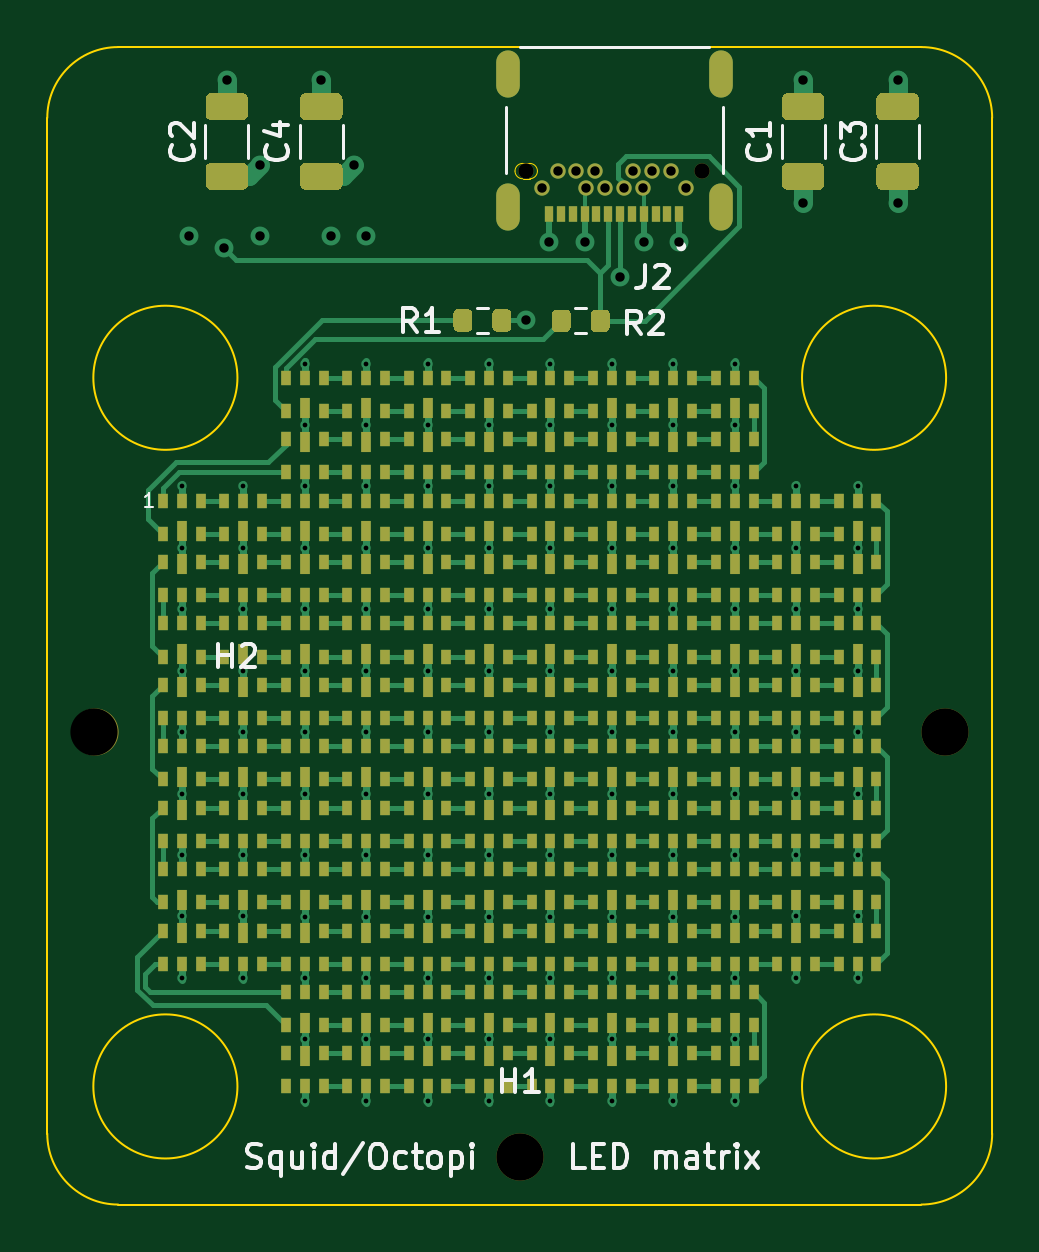
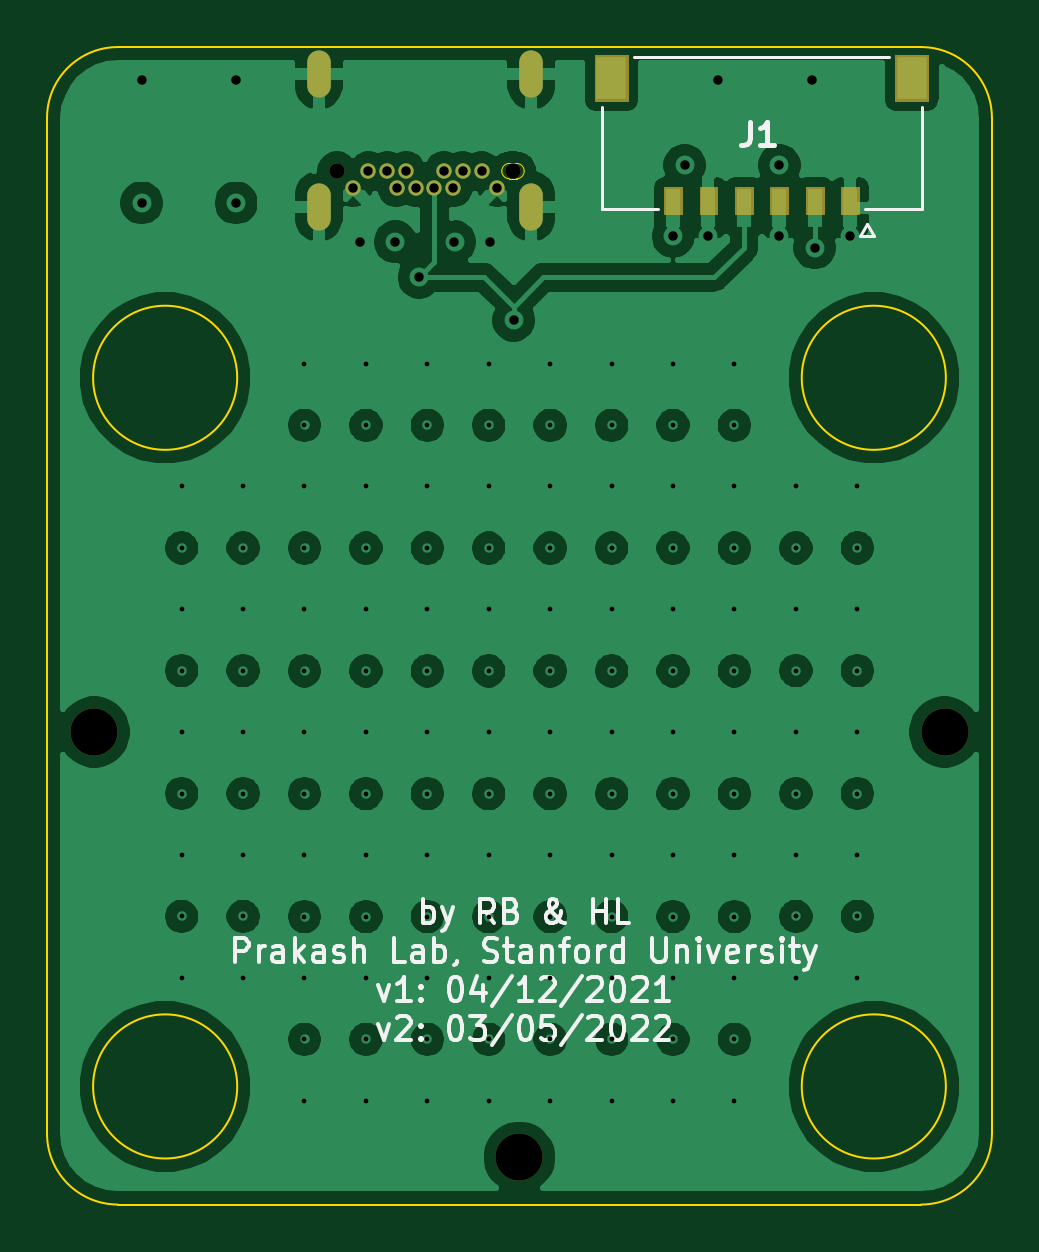
Circuit board: 13 layer files. Board 40.0 x 49.0 mm.
- bottom_copper: LED_array-B_Cu.gbr (159155 bytes)
- bottom_mask: LED_array-B_Mask.gbr (3162 bytes)
- paste: LED_array-B_Paste.gbr (776 bytes)
- bottom_silk: LED_array-B_SilkS.gbr (17357 bytes)
- outline: LED_array-Edge_Cuts.gbr (1781 bytes)
- top_copper: LED_array-F_Cu.gbr (58772 bytes)
- top_mask: LED_array-F_Mask.gbr (25130 bytes)
- paste: LED_array-F_Paste.gbr (24540 bytes)
- top_silk: LED_array-F_SilkS.gbr (11536 bytes)
- inner_copper: LED_array-In1_Cu.gbr (170453 bytes)
- inner_copper: LED_array-In2_Cu.gbr (5020 bytes)
- drill: LED_array-NPTH.drl (408 bytes)
- drill: LED_array-PTH.drl (3231 bytes)

=== bottom_copper: LED_array-B_Cu.gbr (159155 bytes, source omitted) ===
=== bottom_mask: LED_array-B_Mask.gbr ===
G04 #@! TF.GenerationSoftware,KiCad,Pcbnew,(5.1.9-0-10_14)*
G04 #@! TF.CreationDate,2022-03-05T13:35:39-08:00*
G04 #@! TF.ProjectId,LED_array,4c45445f-6172-4726-9179-2e6b69636164,rev?*
G04 #@! TF.SameCoordinates,Original*
G04 #@! TF.FileFunction,Soldermask,Bot*
G04 #@! TF.FilePolarity,Negative*
%FSLAX46Y46*%
G04 Gerber Fmt 4.6, Leading zero omitted, Abs format (unit mm)*
G04 Created by KiCad (PCBNEW (5.1.9-0-10_14)) date 2022-03-05 13:35:39*
%MOMM*%
%LPD*%
G01*
G04 APERTURE LIST*
%ADD10C,0.010000*%
%ADD11C,2.000000*%
%ADD12C,0.650000*%
%ADD13O,1.000000X2.000000*%
G04 APERTURE END LIST*
D10*
G36*
X46376200Y-26923800D02*
G01*
X45623800Y-26923800D01*
X45623800Y-28076200D01*
X46376200Y-28076200D01*
X46376200Y-26923800D01*
G37*
X46376200Y-26923800D02*
X45623800Y-26923800D01*
X45623800Y-28076200D01*
X46376200Y-28076200D01*
X46376200Y-26923800D01*
G36*
X56806200Y-21333800D02*
G01*
X55403800Y-21333800D01*
X55403800Y-23286200D01*
X56806200Y-23286200D01*
X56806200Y-21333800D01*
G37*
X56806200Y-21333800D02*
X55403800Y-21333800D01*
X55403800Y-23286200D01*
X56806200Y-23286200D01*
X56806200Y-21333800D01*
G36*
X44096200Y-21333800D02*
G01*
X42693800Y-21333800D01*
X42693800Y-23286200D01*
X44096200Y-23286200D01*
X44096200Y-21333800D01*
G37*
X44096200Y-21333800D02*
X42693800Y-21333800D01*
X42693800Y-23286200D01*
X44096200Y-23286200D01*
X44096200Y-21333800D01*
G36*
X47876200Y-26923800D02*
G01*
X47123800Y-26923800D01*
X47123800Y-28076200D01*
X47876200Y-28076200D01*
X47876200Y-26923800D01*
G37*
X47876200Y-26923800D02*
X47123800Y-26923800D01*
X47123800Y-28076200D01*
X47876200Y-28076200D01*
X47876200Y-26923800D01*
G36*
X49376200Y-26923800D02*
G01*
X48623800Y-26923800D01*
X48623800Y-28076200D01*
X49376200Y-28076200D01*
X49376200Y-26923800D01*
G37*
X49376200Y-26923800D02*
X48623800Y-26923800D01*
X48623800Y-28076200D01*
X49376200Y-28076200D01*
X49376200Y-26923800D01*
G36*
X50876200Y-26923800D02*
G01*
X50123800Y-26923800D01*
X50123800Y-28076200D01*
X50876200Y-28076200D01*
X50876200Y-26923800D01*
G37*
X50876200Y-26923800D02*
X50123800Y-26923800D01*
X50123800Y-28076200D01*
X50876200Y-28076200D01*
X50876200Y-26923800D01*
G36*
X52376200Y-26923800D02*
G01*
X51623800Y-26923800D01*
X51623800Y-28076200D01*
X52376200Y-28076200D01*
X52376200Y-26923800D01*
G37*
X52376200Y-26923800D02*
X51623800Y-26923800D01*
X51623800Y-28076200D01*
X52376200Y-28076200D01*
X52376200Y-26923800D01*
G36*
X53876200Y-26923800D02*
G01*
X53123800Y-26923800D01*
X53123800Y-28076200D01*
X53876200Y-28076200D01*
X53876200Y-26923800D01*
G37*
X53876200Y-26923800D02*
X53123800Y-26923800D01*
X53123800Y-28076200D01*
X53876200Y-28076200D01*
X53876200Y-26923800D01*
D11*
X78000000Y-50000000D03*
X42000000Y-50000000D03*
X60000000Y-68000000D03*
D12*
X60950000Y-26950000D03*
X61600000Y-26250000D03*
X62400000Y-26250000D03*
X62800000Y-26950000D03*
X63200000Y-26250000D03*
X63600000Y-26950000D03*
X64400000Y-26950000D03*
X64800000Y-26250000D03*
X65200000Y-26950000D03*
X65600000Y-26250000D03*
X66400000Y-26250000D03*
X67050000Y-26950000D03*
X60275000Y-26250000D03*
X67725000Y-26250000D03*
D13*
X68500000Y-27750000D03*
X59500000Y-27750000D03*
X68500000Y-22150000D03*
X59500000Y-22150000D03*
M02*

=== paste: LED_array-B_Paste.gbr ===
G04 #@! TF.GenerationSoftware,KiCad,Pcbnew,(5.1.9-0-10_14)*
G04 #@! TF.CreationDate,2022-03-05T13:35:39-08:00*
G04 #@! TF.ProjectId,LED_array,4c45445f-6172-4726-9179-2e6b69636164,rev?*
G04 #@! TF.SameCoordinates,Original*
G04 #@! TF.FileFunction,Paste,Bot*
G04 #@! TF.FilePolarity,Positive*
%FSLAX46Y46*%
G04 Gerber Fmt 4.6, Leading zero omitted, Abs format (unit mm)*
G04 Created by KiCad (PCBNEW (5.1.9-0-10_14)) date 2022-03-05 13:35:39*
%MOMM*%
%LPD*%
G01*
G04 APERTURE LIST*
%ADD10R,1.250000X1.800000*%
%ADD11R,0.600000X1.600000*%
G04 APERTURE END LIST*
D10*
X43395000Y-22310000D03*
D11*
X53500000Y-27800000D03*
X52000000Y-27800000D03*
X50500000Y-27800000D03*
X49000000Y-27800000D03*
X47500000Y-27800000D03*
D10*
X56105000Y-22310000D03*
D11*
X46000000Y-27800000D03*
M02*

=== bottom_silk: LED_array-B_SilkS.gbr (17357 bytes, source omitted) ===
=== outline: LED_array-Edge_Cuts.gbr ===
G04 #@! TF.GenerationSoftware,KiCad,Pcbnew,(5.1.9-0-10_14)*
G04 #@! TF.CreationDate,2022-03-05T13:35:39-08:00*
G04 #@! TF.ProjectId,LED_array,4c45445f-6172-4726-9179-2e6b69636164,rev?*
G04 #@! TF.SameCoordinates,Original*
G04 #@! TF.FileFunction,Profile,NP*
%FSLAX46Y46*%
G04 Gerber Fmt 4.6, Leading zero omitted, Abs format (unit mm)*
G04 Created by KiCad (PCBNEW (5.1.9-0-10_14)) date 2022-03-05 13:35:39*
%MOMM*%
%LPD*%
G01*
G04 APERTURE LIST*
G04 #@! TA.AperFunction,Profile*
%ADD10C,0.100000*%
G04 #@! TD*
G04 #@! TA.AperFunction,Profile*
%ADD11C,0.010000*%
G04 #@! TD*
G04 APERTURE END LIST*
D10*
X43000000Y-70000000D02*
G75*
G02*
X40000000Y-67000000I0J3000000D01*
G01*
X77000000Y-21000000D02*
G75*
G02*
X80000000Y-24000000I0J-3000000D01*
G01*
X80000000Y-67000000D02*
G75*
G02*
X77000000Y-70000000I-3000000J0D01*
G01*
X40000000Y-24000000D02*
G75*
G02*
X43000000Y-21000000I3000000J0D01*
G01*
X48050000Y-35000000D02*
G75*
G03*
X48050000Y-35000000I-3050000J0D01*
G01*
X78050000Y-65000000D02*
G75*
G03*
X78050000Y-65000000I-3050000J0D01*
G01*
X48050000Y-65000000D02*
G75*
G03*
X48050000Y-65000000I-3050000J0D01*
G01*
X78050000Y-35000000D02*
G75*
G03*
X78050000Y-35000000I-3050000J0D01*
G01*
X40000000Y-24000000D02*
X40000000Y-67000000D01*
X77000000Y-70000000D02*
X43000000Y-70000000D01*
X80000000Y-24000000D02*
X80000000Y-67000000D01*
X43000000Y-21000000D02*
X77000000Y-21000000D01*
D11*
X60425000Y-26575000D02*
X60125000Y-26575000D01*
X60125000Y-25925000D02*
X60425000Y-25925000D01*
X60125000Y-26575000D02*
G75*
G02*
X59800000Y-26250000I0J325000D01*
G01*
X59800000Y-26250000D02*
G75*
G02*
X60125000Y-25925000I325000J0D01*
G01*
X60425000Y-25925000D02*
G75*
G02*
X60750000Y-26250000I0J-325000D01*
G01*
X60750000Y-26250000D02*
G75*
G02*
X60425000Y-26575000I-325000J0D01*
G01*
M02*

=== top_copper: LED_array-F_Cu.gbr (58772 bytes, source omitted) ===
=== top_mask: LED_array-F_Mask.gbr (25130 bytes, source omitted) ===
=== paste: LED_array-F_Paste.gbr (24540 bytes, source omitted) ===
=== top_silk: LED_array-F_SilkS.gbr (11536 bytes, source omitted) ===
=== inner_copper: LED_array-In1_Cu.gbr (170453 bytes, source omitted) ===
=== inner_copper: LED_array-In2_Cu.gbr ===
G04 #@! TF.GenerationSoftware,KiCad,Pcbnew,(5.1.9-0-10_14)*
G04 #@! TF.CreationDate,2022-03-05T13:35:39-08:00*
G04 #@! TF.ProjectId,LED_array,4c45445f-6172-4726-9179-2e6b69636164,rev?*
G04 #@! TF.SameCoordinates,Original*
G04 #@! TF.FileFunction,Copper,L3,Inr*
G04 #@! TF.FilePolarity,Positive*
%FSLAX46Y46*%
G04 Gerber Fmt 4.6, Leading zero omitted, Abs format (unit mm)*
G04 Created by KiCad (PCBNEW (5.1.9-0-10_14)) date 2022-03-05 13:35:39*
%MOMM*%
%LPD*%
G01*
G04 APERTURE LIST*
G04 #@! TA.AperFunction,ComponentPad*
%ADD10C,0.650000*%
G04 #@! TD*
G04 #@! TA.AperFunction,ComponentPad*
%ADD11O,1.000000X2.000000*%
G04 #@! TD*
G04 #@! TA.AperFunction,ViaPad*
%ADD12C,0.800000*%
G04 #@! TD*
G04 #@! TA.AperFunction,ViaPad*
%ADD13C,0.400000*%
G04 #@! TD*
G04 APERTURE END LIST*
D10*
X60950000Y-26950000D03*
X61600000Y-26250000D03*
X62400000Y-26250000D03*
X62800000Y-26950000D03*
X63200000Y-26250000D03*
X63600000Y-26950000D03*
X64400000Y-26950000D03*
X64800000Y-26250000D03*
X65200000Y-26950000D03*
X65600000Y-26250000D03*
X66400000Y-26250000D03*
X67050000Y-26950000D03*
D11*
X68500000Y-27750000D03*
X59500000Y-27750000D03*
X68500000Y-22150000D03*
X59500000Y-22150000D03*
D12*
X66750000Y-29250000D03*
X76000000Y-22400000D03*
X72000000Y-22400000D03*
X47600000Y-22400000D03*
X51600000Y-22400000D03*
X52000000Y-29000000D03*
X49000000Y-29000000D03*
X46000000Y-29000000D03*
D13*
X71700000Y-39600000D03*
X45700000Y-39600000D03*
X50900000Y-34400000D03*
X53500000Y-34400000D03*
X56100000Y-34400000D03*
X58700000Y-34400000D03*
X61300000Y-34400000D03*
X63900000Y-34400000D03*
X66500000Y-34400000D03*
X69100000Y-34400000D03*
X50900000Y-39600000D03*
X53500000Y-39600000D03*
X56100000Y-39600000D03*
X58700000Y-39600000D03*
X61300000Y-39600000D03*
X63900000Y-39600000D03*
X66500000Y-39600000D03*
X69100000Y-39600000D03*
X50900000Y-44800000D03*
X53500000Y-44800000D03*
X56100000Y-44800000D03*
X58700000Y-44800000D03*
X61300000Y-44800000D03*
X63900000Y-44800000D03*
X66500000Y-44800000D03*
X69100000Y-44800000D03*
X50900000Y-50000000D03*
X53500000Y-50000000D03*
X56100000Y-50000000D03*
X58700000Y-50000000D03*
X61300000Y-50000000D03*
X63900000Y-50000000D03*
X66500000Y-50000000D03*
X69100000Y-50000000D03*
X50900000Y-55200000D03*
X53500000Y-55200000D03*
X56100000Y-55200000D03*
X58700000Y-55200000D03*
X61300000Y-55200000D03*
X63900000Y-55200000D03*
X66500000Y-55200000D03*
X69100000Y-55200000D03*
X50900000Y-60400000D03*
X53500000Y-60400000D03*
X56100000Y-60400000D03*
X58700000Y-60400000D03*
X61300000Y-60400000D03*
X63900000Y-60400000D03*
X66500000Y-60400000D03*
X69100000Y-60400000D03*
X50900000Y-65600000D03*
X53500000Y-65600000D03*
X56100000Y-65600000D03*
X58700000Y-65600000D03*
X61300000Y-65600000D03*
X63900000Y-65600000D03*
X66500000Y-65600000D03*
X69100000Y-65600000D03*
X48300000Y-39600000D03*
X45700000Y-44800000D03*
X48300000Y-44800000D03*
X45700000Y-50000000D03*
X48300000Y-50000000D03*
X45700000Y-55200000D03*
X48300000Y-55200000D03*
X45700000Y-60400000D03*
X48300000Y-60400000D03*
X74300000Y-39600000D03*
X71700000Y-44800000D03*
X74300000Y-44800000D03*
X71700000Y-50000000D03*
X74300000Y-50000000D03*
X71700000Y-55200000D03*
X74300000Y-55200000D03*
X71700000Y-60400000D03*
X74300000Y-60400000D03*
D12*
X61250000Y-29250000D03*
X65250000Y-29250000D03*
X62750000Y-29250000D03*
X53500000Y-29000000D03*
D13*
X71700000Y-42200000D03*
X45700000Y-42200000D03*
X50900000Y-37010000D03*
X53500000Y-37010000D03*
X56100000Y-37010000D03*
X58700000Y-37010000D03*
X61300000Y-37010000D03*
X63900000Y-37010000D03*
X66500000Y-37010000D03*
X69100000Y-37010000D03*
X50900000Y-42210000D03*
X53500000Y-42210000D03*
X56100000Y-42210000D03*
X58700000Y-42210000D03*
X61300000Y-42210000D03*
X63900000Y-42210000D03*
X66500000Y-42210000D03*
X69100000Y-42210000D03*
X50900000Y-47410000D03*
X53500000Y-47410000D03*
X56100000Y-47410000D03*
X58700000Y-47410000D03*
X61300000Y-47410000D03*
X63900000Y-47410000D03*
X66500000Y-47410000D03*
X69100000Y-47410000D03*
X50900000Y-52610000D03*
X53500000Y-52610000D03*
X56100000Y-52610000D03*
X58700000Y-52610000D03*
X61300000Y-52610000D03*
X63900000Y-52610000D03*
X66500000Y-52610000D03*
X69100000Y-52610000D03*
X50900000Y-57810000D03*
X53500000Y-57810000D03*
X56100000Y-57810000D03*
X58700000Y-57810000D03*
X61300000Y-57810000D03*
X63900000Y-57810000D03*
X66500000Y-57810000D03*
X69100000Y-57810000D03*
X50900000Y-63010000D03*
X53500000Y-63010000D03*
X56100000Y-63010000D03*
X58700000Y-63010000D03*
X61300000Y-63010000D03*
X63900000Y-63010000D03*
X66500000Y-63010000D03*
X69100000Y-63010000D03*
X48300000Y-42200000D03*
X45700000Y-47400000D03*
X48300000Y-47400000D03*
X45700000Y-52600000D03*
X48300000Y-52600000D03*
X45700000Y-57800000D03*
X48300000Y-57800000D03*
X74300000Y-42200000D03*
X71700000Y-47400000D03*
X74300000Y-47400000D03*
X71700000Y-52600000D03*
X74300000Y-52600000D03*
X71700000Y-57800000D03*
X74300000Y-57800000D03*
D12*
X76000000Y-27600000D03*
X72000000Y-27600000D03*
X53000000Y-26000000D03*
X49000000Y-26000000D03*
X64250000Y-30750000D03*
X60250000Y-32570000D03*
X47500000Y-29500000D03*
M02*

=== drill: LED_array-NPTH.drl ===
M48
; DRILL file {KiCad (5.1.9-0-10_14)} date Saturday, March 05, 2022 at 01:35:36 PM
; FORMAT={-:-/ absolute / inch / decimal}
; #@! TF.CreationDate,2022-03-05T13:35:36-08:00
; #@! TF.GenerationSoftware,Kicad,Pcbnew,(5.1.9-0-10_14)
; #@! TF.FileFunction,NonPlated,1,4,NPTH
FMAT,2
INCH
T1C0.0256
T2C0.0787
%
G90
G05
T1
X2.373Y-1.0335
X2.6663Y-1.0335
T2
X1.6535Y-1.9685
X2.3622Y-2.6772
X3.0709Y-1.9685
T0
M30

=== drill: LED_array-PTH.drl ===
M48
; DRILL file {KiCad (5.1.9-0-10_14)} date Saturday, March 05, 2022 at 01:35:36 PM
; FORMAT={-:-/ absolute / inch / decimal}
; #@! TF.CreationDate,2022-03-05T13:35:36-08:00
; #@! TF.GenerationSoftware,Kicad,Pcbnew,(5.1.9-0-10_14)
; #@! TF.FileFunction,Plated,1,4,PTH
FMAT,2
INCH
T1C0.0079
T2C0.0157
T3C0.0197
%
G90
G05
T1
X1.7992Y-1.5591
X1.7992Y-1.6614
X1.7992Y-1.7638
X1.7992Y-1.8661
X1.7992Y-1.9685
X1.7992Y-2.0709
X1.7992Y-2.1732
X1.7992Y-2.2756
X1.7992Y-2.378
X1.9016Y-1.5591
X1.9016Y-1.6614
X1.9016Y-1.7638
X1.9016Y-1.8661
X1.9016Y-1.9685
X1.9016Y-2.0709
X1.9016Y-2.1732
X1.9016Y-2.2756
X1.9016Y-2.378
X2.0039Y-1.3543
X2.0039Y-1.4571
X2.0039Y-1.5591
X2.0039Y-1.6618
X2.0039Y-1.7638
X2.0039Y-1.8665
X2.0039Y-1.9685
X2.0039Y-2.0713
X2.0039Y-2.1732
X2.0039Y-2.276
X2.0039Y-2.378
X2.0039Y-2.4807
X2.0039Y-2.5827
X2.1063Y-1.3543
X2.1063Y-1.4571
X2.1063Y-1.5591
X2.1063Y-1.6618
X2.1063Y-1.7638
X2.1063Y-1.8665
X2.1063Y-1.9685
X2.1063Y-2.0713
X2.1063Y-2.1732
X2.1063Y-2.276
X2.1063Y-2.378
X2.1063Y-2.4807
X2.1063Y-2.5827
X2.2087Y-1.3543
X2.2087Y-1.4571
X2.2087Y-1.5591
X2.2087Y-1.6618
X2.2087Y-1.7638
X2.2087Y-1.8665
X2.2087Y-1.9685
X2.2087Y-2.0713
X2.2087Y-2.1732
X2.2087Y-2.276
X2.2087Y-2.378
X2.2087Y-2.4807
X2.2087Y-2.5827
X2.311Y-1.3543
X2.311Y-1.4571
X2.311Y-1.5591
X2.311Y-1.6618
X2.311Y-1.7638
X2.311Y-1.8665
X2.311Y-1.9685
X2.311Y-2.0713
X2.311Y-2.1732
X2.311Y-2.276
X2.311Y-2.378
X2.311Y-2.4807
X2.311Y-2.5827
X2.4134Y-1.3543
X2.4134Y-1.4571
X2.4134Y-1.5591
X2.4134Y-1.6618
X2.4134Y-1.7638
X2.4134Y-1.8665
X2.4134Y-1.9685
X2.4134Y-2.0713
X2.4134Y-2.1732
X2.4134Y-2.276
X2.4134Y-2.378
X2.4134Y-2.4807
X2.4134Y-2.5827
X2.5157Y-1.3543
X2.5157Y-1.4571
X2.5157Y-1.5591
X2.5157Y-1.6618
X2.5157Y-1.7638
X2.5157Y-1.8665
X2.5157Y-1.9685
X2.5157Y-2.0713
X2.5157Y-2.1732
X2.5157Y-2.276
X2.5157Y-2.378
X2.5157Y-2.4807
X2.5157Y-2.5827
X2.6181Y-1.3543
X2.6181Y-1.4571
X2.6181Y-1.5591
X2.6181Y-1.6618
X2.6181Y-1.7638
X2.6181Y-1.8665
X2.6181Y-1.9685
X2.6181Y-2.0713
X2.6181Y-2.1732
X2.6181Y-2.276
X2.6181Y-2.378
X2.6181Y-2.4807
X2.6181Y-2.5827
X2.7205Y-1.3543
X2.7205Y-1.4571
X2.7205Y-1.5591
X2.7205Y-1.6618
X2.7205Y-1.7638
X2.7205Y-1.8665
X2.7205Y-1.9685
X2.7205Y-2.0713
X2.7205Y-2.1732
X2.7205Y-2.276
X2.7205Y-2.378
X2.7205Y-2.4807
X2.7205Y-2.5827
X2.8228Y-1.5591
X2.8228Y-1.6614
X2.8228Y-1.7638
X2.8228Y-1.8661
X2.8228Y-1.9685
X2.8228Y-2.0709
X2.8228Y-2.1732
X2.8228Y-2.2756
X2.8228Y-2.378
X2.9252Y-1.5591
X2.9252Y-1.6614
X2.9252Y-1.7638
X2.9252Y-1.8661
X2.9252Y-1.9685
X2.9252Y-2.0709
X2.9252Y-2.1732
X2.9252Y-2.2756
X2.9252Y-2.378
T2
X1.811Y-1.1417
X1.8701Y-1.1614
X1.874Y-0.8819
X1.9291Y-1.0236
X1.9291Y-1.1417
X2.0315Y-0.8819
X2.0472Y-1.1417
X2.0866Y-1.0236
X2.1063Y-1.1417
X2.372Y-1.2823
X2.3996Y-1.061
X2.4114Y-1.1516
X2.4252Y-1.0335
X2.4567Y-1.0335
X2.4705Y-1.1516
X2.4724Y-1.061
X2.4882Y-1.0335
X2.5039Y-1.061
X2.5295Y-1.2106
X2.5354Y-1.061
X2.5512Y-1.0335
X2.5669Y-1.061
X2.5689Y-1.1516
X2.5827Y-1.0335
X2.6142Y-1.0335
X2.628Y-1.1516
X2.6398Y-1.061
X2.8346Y-0.8819
X2.8346Y-1.0866
X2.9921Y-0.8819
X2.9921Y-1.0866
T3
G00X2.3425Y-0.8878
M15
G01X2.3425Y-0.8563
M16
G05
G00X2.3425Y-1.1043
M15
G01X2.3425Y-1.0807
M16
G05
G00X2.6969Y-0.8878
M15
G01X2.6969Y-0.8563
M16
G05
G00X2.6969Y-1.1043
M15
G01X2.6969Y-1.0807
M16
G05
T0
M30

